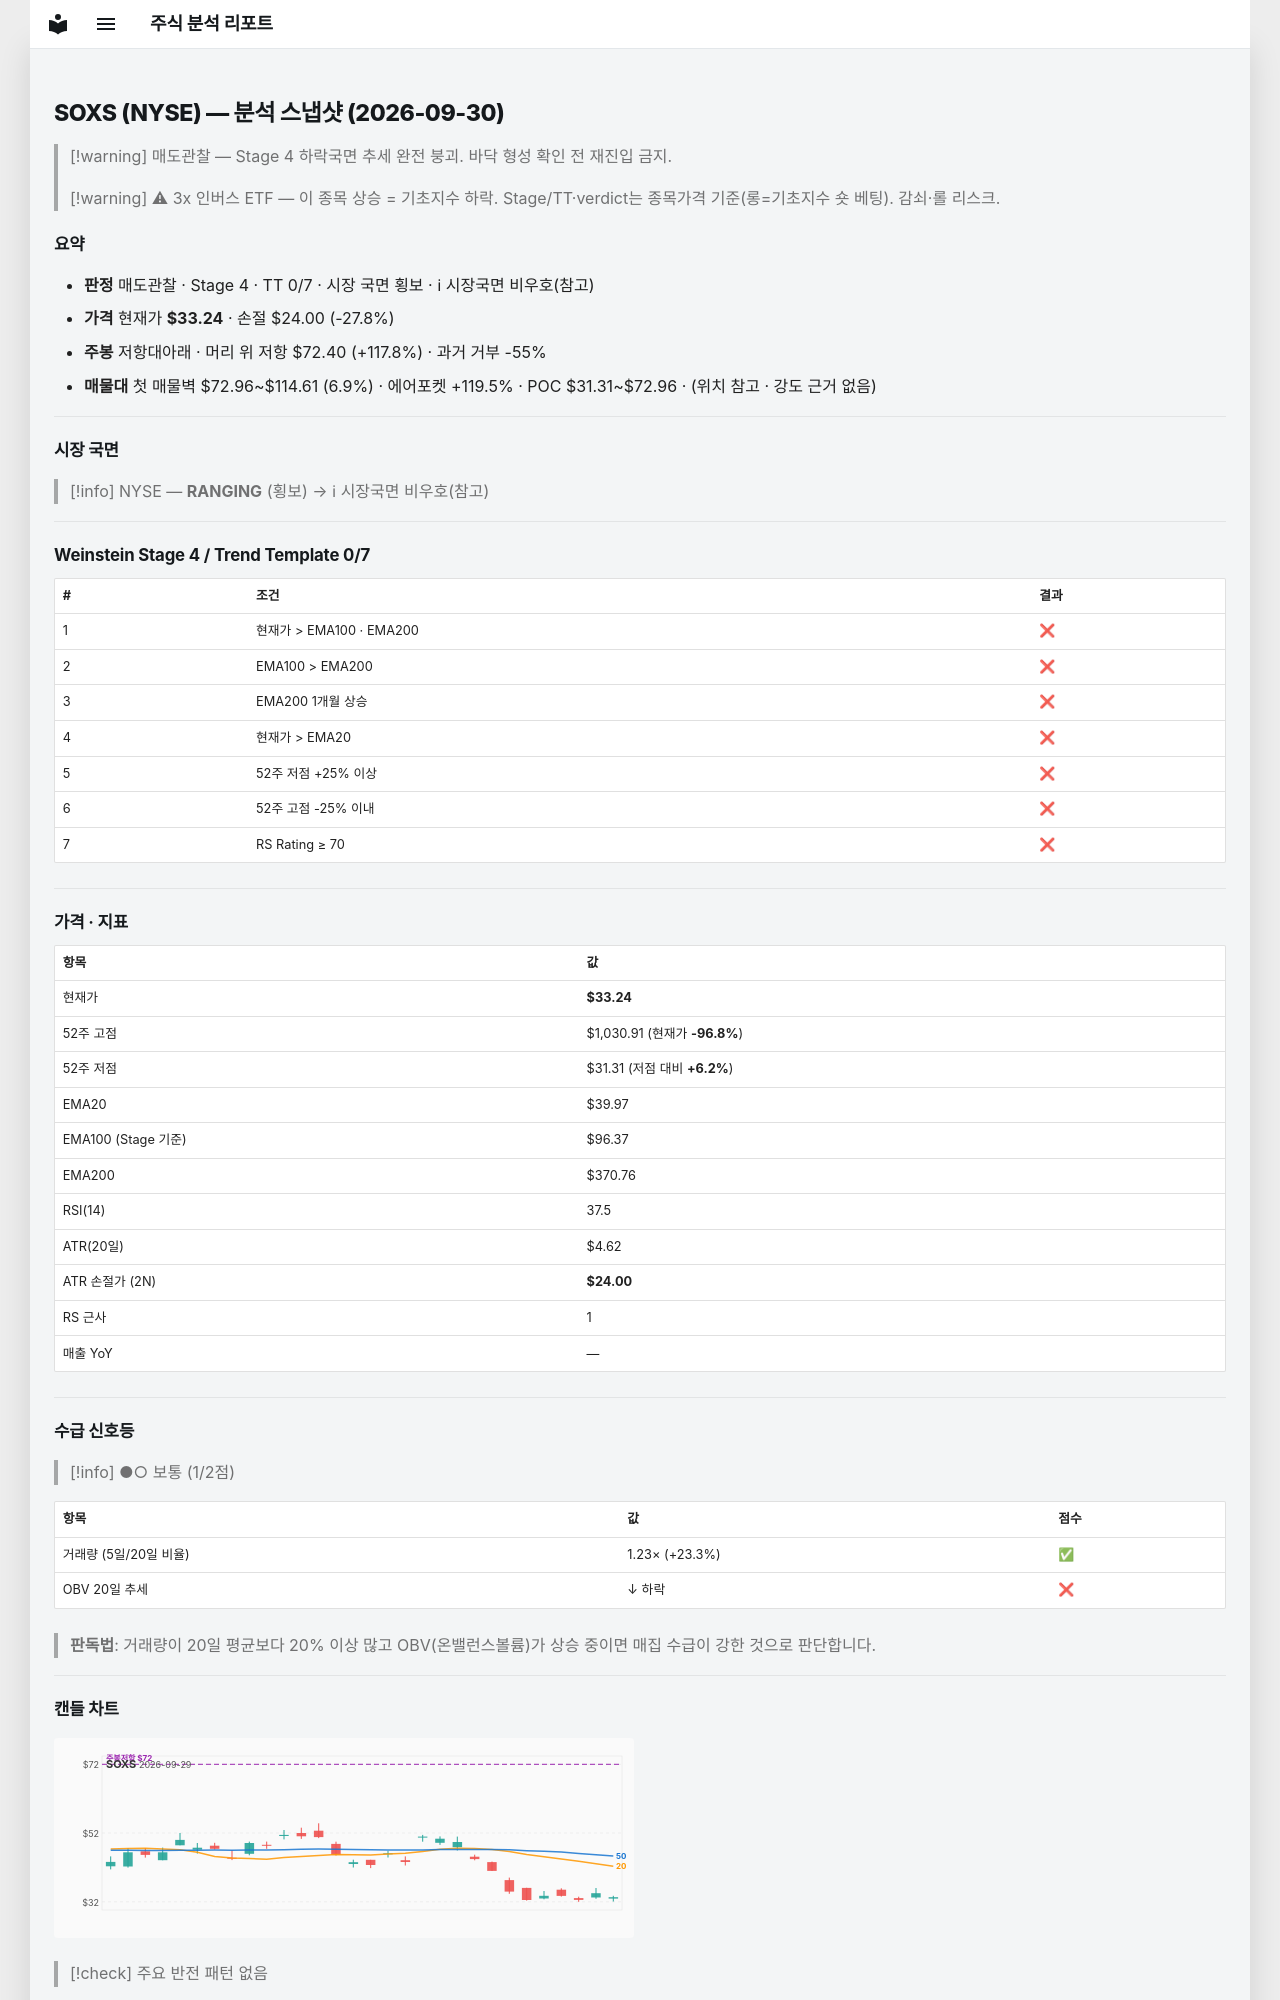

repository: soloandco/stock-reports · page: snapshots/SOXS-2026-09-30/index.html · generator: mkdocs

---
type: analysis-snapshot
title: SOXS 분석 스냅샷
ticker: SOXS
market: NYSE
created: 2026-09-30
updated: 2026-09-30
bar-date: 2026-09-29
verdict: 매도관찰
real-rr: 4.24
sma50-gap-pct: -16.8
weekly-position: 저항대아래
weekly-overhead-price: 72.40
weekly-overhead-pct: 117.8
stage: 4
trend-template-score: 0
tt-max: 7
ma-set: ema-20-100-200
price: 33.244998931884766
stop-price: 24.00285186121602
market-regime: RANGING
supply-demand-score: 1/2
supply-demand-label: 보통
status: tracking
tags:
  - stock-agent
  - watchlist
  - SOXS
  - analysis
related:
  - "[[analysis-template]]"
---

# SOXS (NYSE) — 분석 스냅샷 (2026-09-30)

> [!warning] 매도관찰 — Stage 4 하락국면
> 추세 완전 붕괴. 바닥 형성 확인 전 재진입 금지.

> [!warning] ⚠ 3x 인버스 ETF — 이 종목 상승 = 기초지수 하락. Stage/TT·verdict는 종목가격 기준(롱=기초지수 숏 베팅). 감쇠·롤 리스크.

## 요약

- **판정** 매도관찰 · Stage 4 · TT 0/7 · 시장 국면 횡보 · ℹ 시장국면 비우호(참고)
- **가격** 현재가 **$33.24** · 손절 $24.00 (-27.8%)
- **주봉** 저항대아래 · 머리 위 저항 $72.40 (+117.8%) · 과거 거부 -55%
- **매물대** 첫 매물벽 $72.96~$114.61 (6.9%) · 에어포켓 +119.5% · POC $31.31~$72.96 · (위치 참고 · 강도 근거 없음)

---

## 시장 국면

> [!info] NYSE — **RANGING** (횡보) → ℹ 시장국면 비우호(참고)

---

## Weinstein Stage 4 / Trend Template 0/7

| # | 조건 | 결과 |
|---|------|------|
| 1 | 현재가 > EMA100 · EMA200 | ❌ |
| 2 | EMA100 > EMA200 | ❌ |
| 3 | EMA200 1개월 상승 | ❌ |
| 4 | 현재가 > EMA20 | ❌ |
| 5 | 52주 저점 +25% 이상 | ❌ |
| 6 | 52주 고점 -25% 이내 | ❌ |
| 7 | RS Rating ≥ 70 | ❌ |

---

## 가격 · 지표

| 항목 | 값 |
|------|---|
| 현재가 | **$33.24** |
| 52주 고점 | $1,030.91 (현재가 **-96.8%**) |
| 52주 저점 | $31.31 (저점 대비 **+6.2%**) |
| EMA20 | $39.97 |
| EMA100 (Stage 기준) | $96.37 |
| EMA200 | $370.76 |
| RSI(14) | 37.5 |
| ATR(20일) | $4.62 |
| ATR 손절가 (2N) | **$24.00** |
| RS 근사 | 1 |
| 매출 YoY | — |

---
## 수급 신호등

> [!info] ●○ 보통 (1/2점)

| 항목 | 값 | 점수 |
|------|------|------|
| 거래량 (5일/20일 비율) | 1.23× (+23.3%) | ✅ |
| OBV 20일 추세 | ↓ 하락 | ❌ |

> **판독법**: 거래량이 20일 평균보다 20% 이상 많고 OBV(온밸런스볼륨)가 상승 중이면 매집 수급이 강한 것으로 판단합니다.

---
